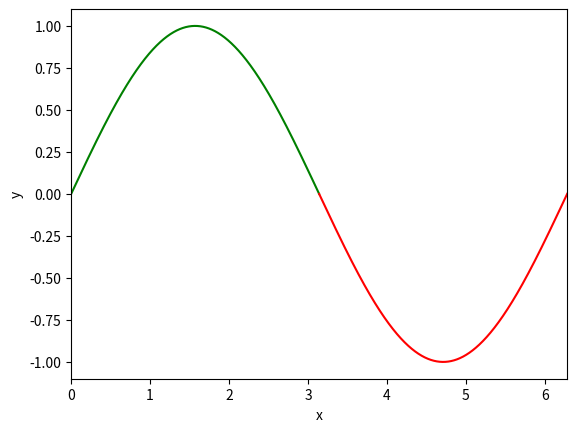

Source code (Python):
import matplotlib.pyplot as plt
import numpy as np
import math
a=np.arange(0,200,0.001)
b=np.sin(a);
# ax=plt.subplots(2,2)
plt.plot(a[a<np.pi],b[a<np.pi],'g')
plt.plot(a[a>np.pi],b[a>np.pi],'r')
plt.xlim(0,2*np.pi)
plt.xlabel("x")
plt.ylabel("y")
# plt.show()
x=np.array([[0,4],
           [2,3] ])
print(np.linalg.norm(x,axis=0))
print(math.sqrt(pow(3,2)+pow(4,2)+pow(4,2)+pow(6,2)+pow(1,2)))